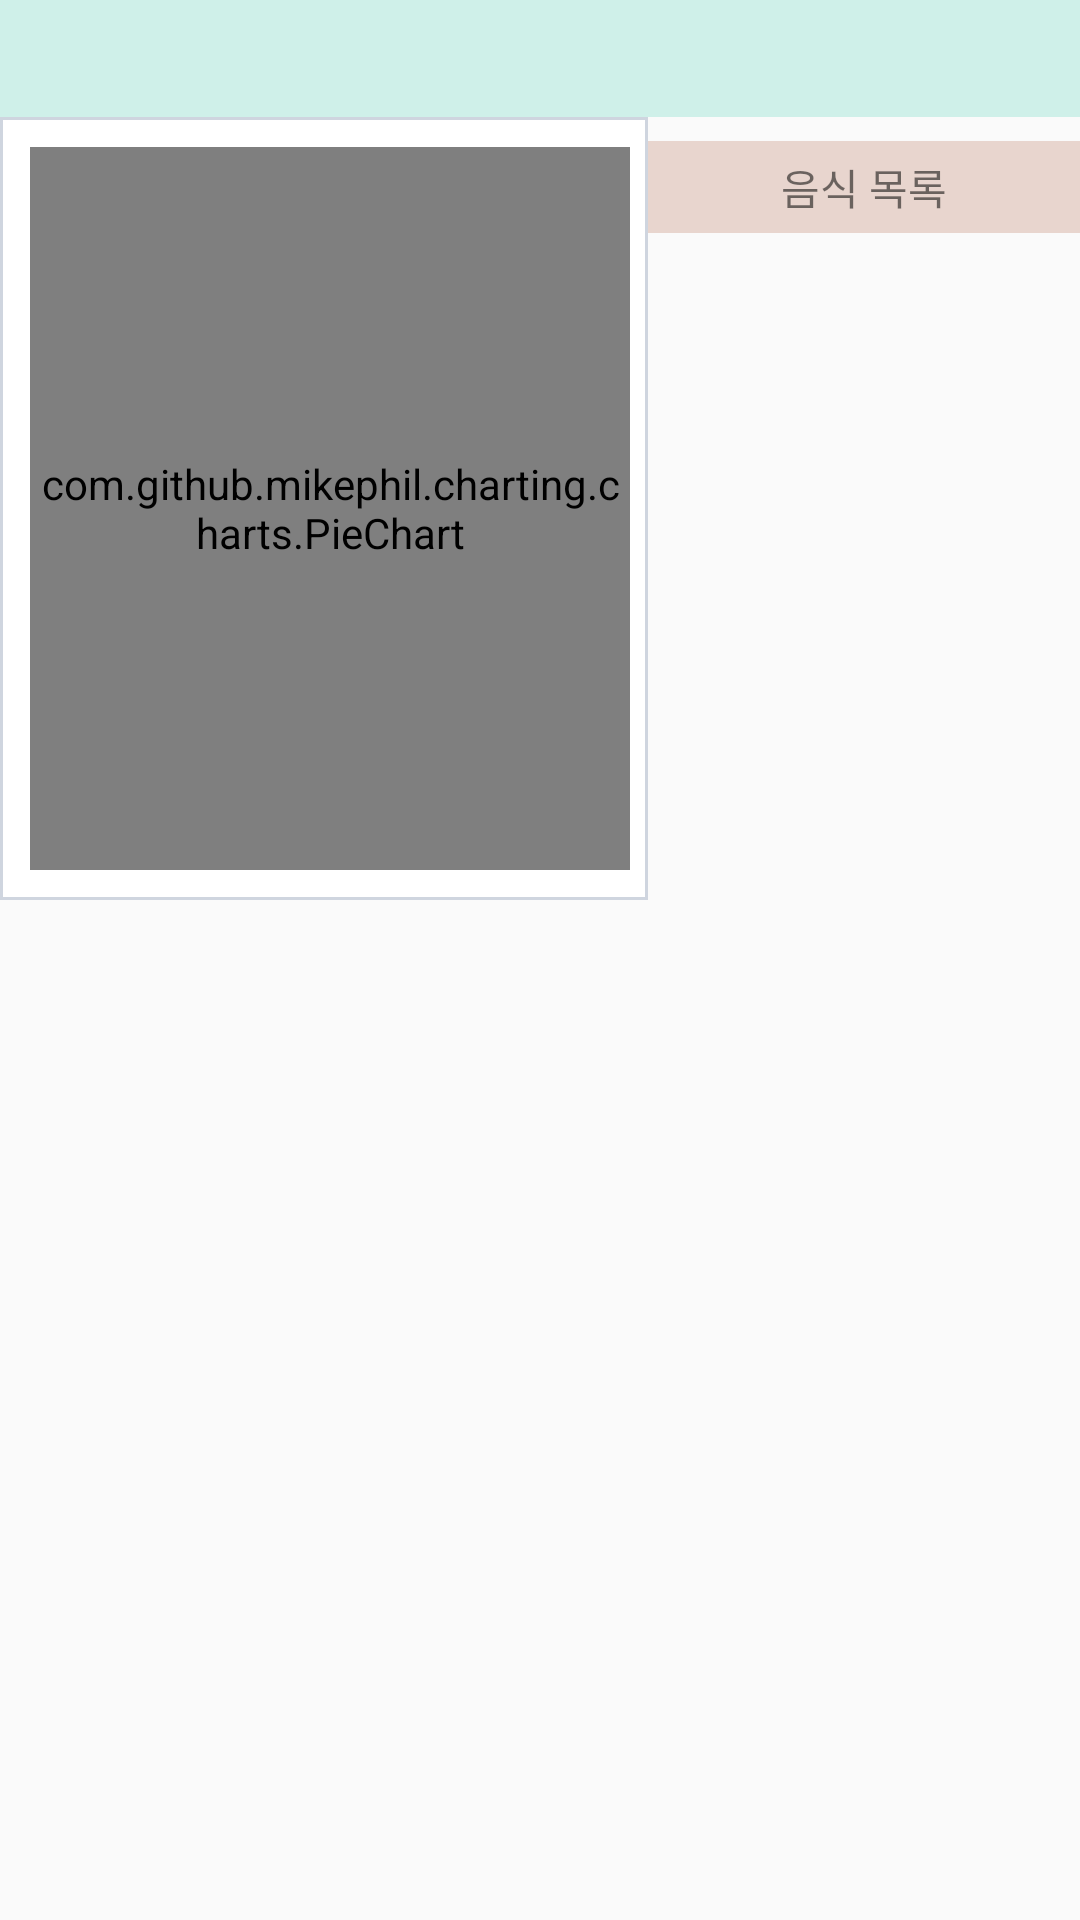

Reconstruct the res/layout file that produces this screen, plus the resources it refers to.
<!-- AndroidManifest.xml: application theme AppTheme -->
<!-- res/layout/home_item.xml -->
<?xml version="1.0" encoding="utf-8"?>
<RelativeLayout xmlns:android="http://schemas.android.com/apk/res/android"
    android:layout_width="match_parent"
    android:layout_height="wrap_content"
    android:layout_marginBottom="6dp"
    android:background="@drawable/draw_shadow">



    <LinearLayout
        android:layout_width="match_parent"
        android:layout_height="300dp"
        android:orientation="vertical">

        <LinearLayout
            android:id="@+id/line_1"
            android:background="@color/mainColor2"
            android:layout_width="match_parent"
            android:layout_height="wrap_content">

            <TextView
                android:id="@+id/txt_date"
                android:layout_width="match_parent"
                android:layout_height="match_parent"
                android:layout_marginTop="10dp"
                android:layout_marginBottom="10dp"
                android:gravity="center"/>

        </LinearLayout>

        <LinearLayout
            android:layout_width="match_parent"
            android:layout_height="match_parent"
            android:layout_below="@id/line_1"
            android:orientation="horizontal">

            <LinearLayout
                android:layout_width="0dp"
                android:layout_height="match_parent"
                android:layout_weight="3"
                android:background="@drawable/pie_edge_draw">

                <com.github.mikephil.charting.charts.PieChart
                    android:id="@+id/pieChart"
                    android:layout_width="200dp"
                    android:layout_height="match_parent"
                    android:layout_margin="10dp">

                </com.github.mikephil.charting.charts.PieChart>

            </LinearLayout>


            <LinearLayout
                android:layout_width="0dp"
                android:layout_height="match_parent"
                android:layout_weight="2"
                android:orientation="vertical"
                android:background="@drawable/edge_draw2">

                <TextView
                    android:layout_width="match_parent"
                    android:layout_height="wrap_content"
                    android:layout_marginTop="8dp"
                    android:paddingTop="5dp"
                    android:paddingBottom="5dp"
                    android:gravity="center"
                    android:text="음식 목록"
                    android:background="@color/mainColor3"
                    />

                <TextView
                    android:id="@+id/txt_foodName"
                    android:layout_width="match_parent"
                    android:layout_height="match_parent"
                    android:gravity="center" />

            </LinearLayout>


        </LinearLayout>
    </LinearLayout>
</RelativeLayout>
<!-- resources referenced by this layout -->
<resources>
  <color name="mainColor2">#cff0e9</color>
  <color name="mainColor3">#e8d5ce</color>
  <!-- drawable draw_shadow (drawable) -->
  <?xml version="1.0" encoding="utf-8"?>
  <selector xmlns:android="http://schemas.android.com/apk/res/android">
      <shape xmlns:android="http://schemas.android.com/apk/res/android">
          <gradient
              android:startColor="#404040"
              android:endColor="#F1F1F1"
              android:angle="270"
              >
          </gradient>
      </shape>
  
  </selector>
  <!-- drawable pie_edge_draw (drawable) -->
  <?xml version="1.0" encoding="utf-8"?>
  <selector xmlns:android="http://schemas.android.com/apk/res/android">
      <item
          android:bottom="-2dp"
          android:left="-2dp"
          android:right="1dp"
          android:top="-2dp">
          <shape android:shape="rectangle" >
              <stroke
                  android:width="1dp"
                  android:color="@color/sGray" />
  
              <solid android:color="#FFF" />
          </shape>
      </item>
  
  </selector>
  <style name="AppTheme" parent="Theme.AppCompat.Light.DarkActionBar">
          
          <item name="colorPrimary">@color/colorPrimary</item>
          <item name="colorPrimaryDark">@color/colorPrimaryDark</item>
          <item name="colorAccent">@color/colorAccent</item>
          <item name="windowActionBar">false</item>
          <item name="windowNoTitle">true</item>
      </style>
  <color name="sGray">#cfd5df</color>
  <color name="colorPrimary">#3F51B5</color>
  <color name="colorPrimaryDark">#303F9F</color>
  <color name="colorAccent">#FF4081</color>
</resources>
